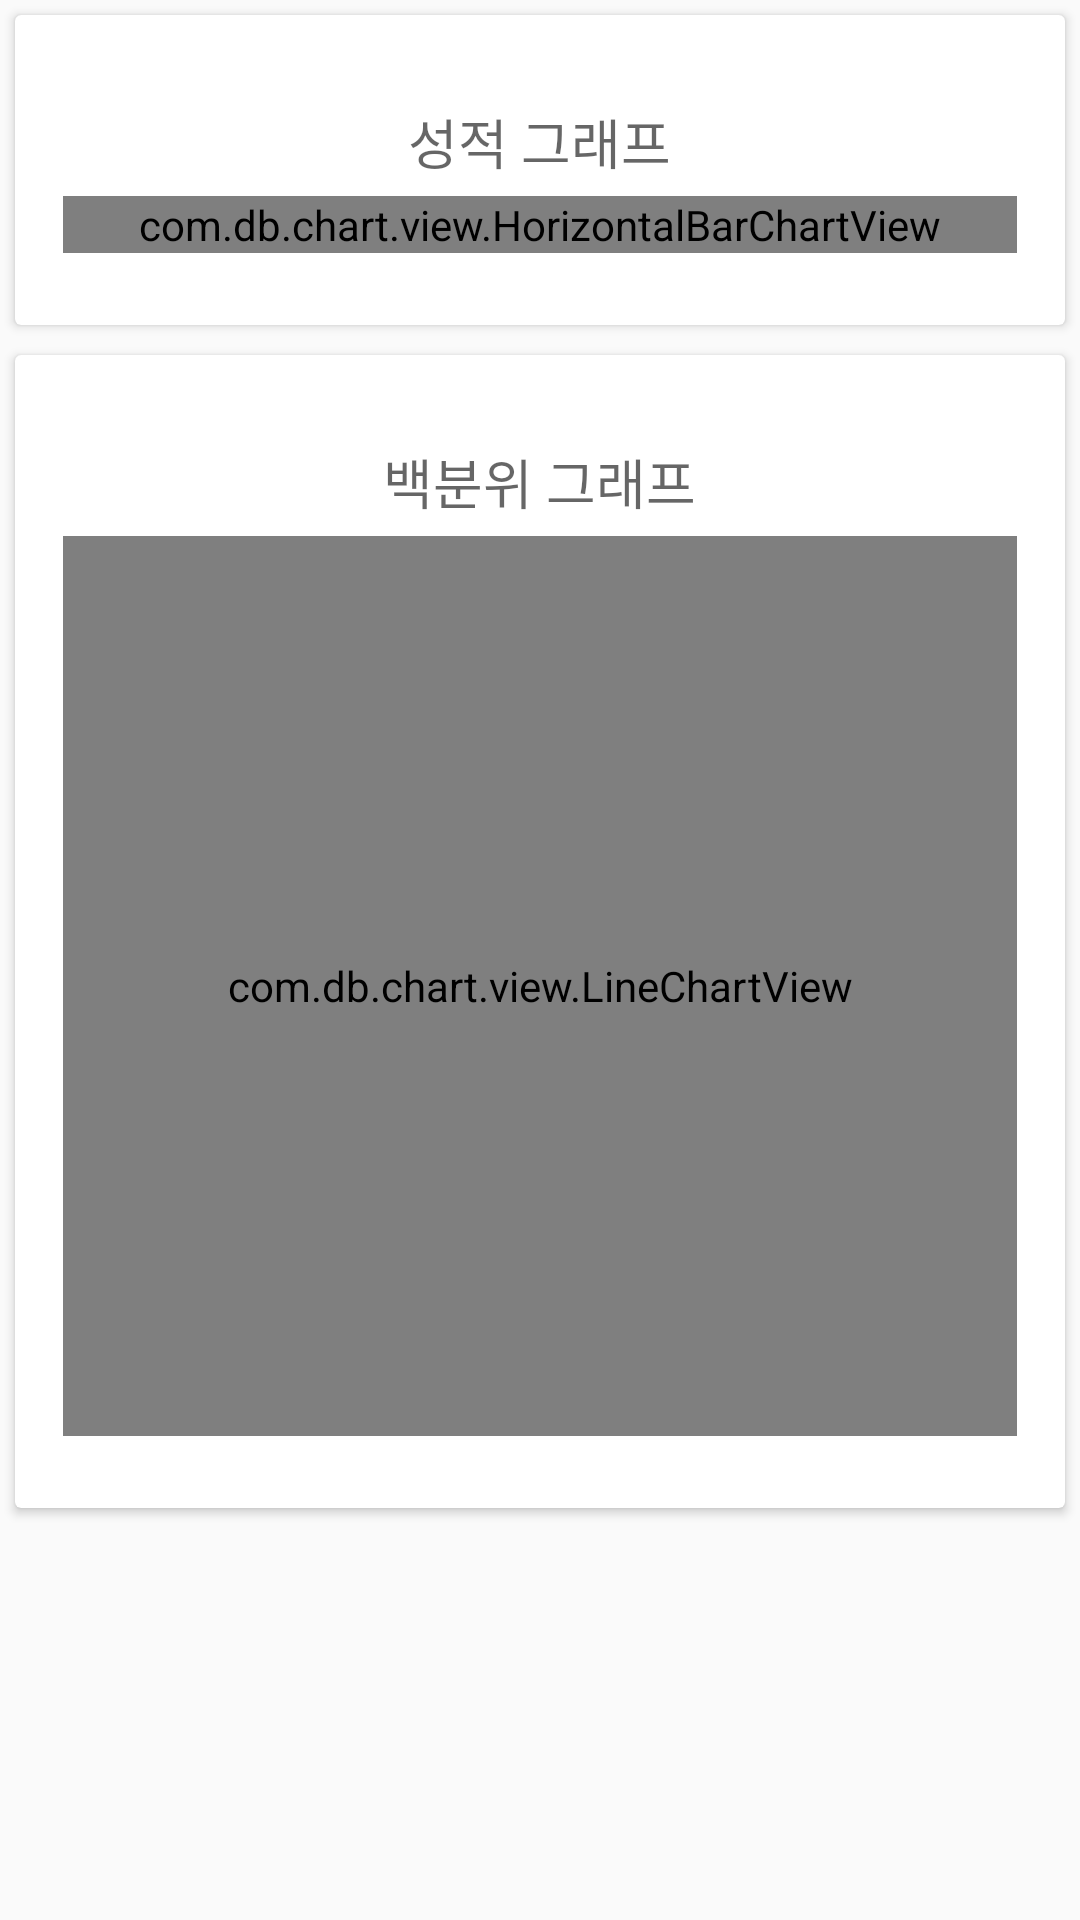

Produce the Android XML layout that renders to this screen, including the resource entries it uses.
<!-- AndroidManifest.xml: application theme AppTheme -->
<!-- res/layout/fragment_detail_graph.xml -->
<?xml version="1.0" encoding="utf-8"?>
<android.support.v4.widget.NestedScrollView xmlns:android="http://schemas.android.com/apk/res/android"
    xmlns:app="http://schemas.android.com/apk/res-auto"
    android:layout_width="match_parent"
    android:layout_height="match_parent"
    android:layout_margin="16dp"
    app:layout_behavior="@string/appbar_scrolling_view_behavior">

    <LinearLayout
        android:layout_width="match_parent"
        android:layout_height="match_parent"
        android:orientation="vertical">

        <android.support.v7.widget.CardView
            android:layout_width="match_parent"
            android:layout_height="wrap_content"
            android:layout_margin="5dp">

            <LinearLayout
                style="@style/Widget.CardContent"
                android:layout_width="match_parent"
                android:layout_height="match_parent">

                <TextView
                    android:layout_width="wrap_content"
                    android:layout_height="wrap_content"
                    android:layout_gravity="center"
                    android:padding="5dp"
                    android:text="성적 그래프"
                    android:textAppearance="?android:attr/textAppearanceMedium" />

                <com.db.chart.view.HorizontalBarChartView
                    android:id="@+id/mBarChartView"
                    android:layout_width="match_parent"
                    android:layout_height="wrap_content" />

            </LinearLayout>

        </android.support.v7.widget.CardView>

        <android.support.v7.widget.CardView
            android:layout_width="match_parent"
            android:layout_height="wrap_content"
            android:layout_margin="5dp">

            <LinearLayout
                style="@style/Widget.CardContent"
                android:layout_width="match_parent"
                android:layout_height="match_parent">

                <TextView
                    android:layout_width="wrap_content"
                    android:layout_height="wrap_content"
                    android:layout_gravity="center"
                    android:padding="5dp"
                    android:text="백분위 그래프"
                    android:textAppearance="?android:attr/textAppearanceMedium" />

                <com.db.chart.view.LineChartView
                    android:id="@+id/mPercentageLineChartView"
                    android:layout_width="match_parent"
                    android:layout_height="300sp" />

            </LinearLayout>

        </android.support.v7.widget.CardView>

    </LinearLayout>

</android.support.v4.widget.NestedScrollView>
<!-- resources referenced by this layout -->
<resources>
  <style name="Widget.CardContent" parent="android:Widget">
          <item name="android:paddingLeft">16dp</item>
          <item name="android:paddingRight">16dp</item>
          <item name="android:paddingTop">24dp</item>
          <item name="android:paddingBottom">24dp</item>
          <item name="android:orientation">vertical</item>
      </style>
  <style name="AppTheme" parent="Theme.AppCompat.Light.NoActionBar">
          <item name="colorPrimary">@color/colorPrimary</item>
          <item name="colorPrimaryDark">@color/colorPrimaryDark</item>
          <item name="colorAccent">@color/colorAccent</item>
      </style>
  <color name="colorPrimary">#3F51B5</color>
  <color name="colorPrimaryDark">#303F9F</color>
  <color name="colorAccent">#FFC107</color>
</resources>
